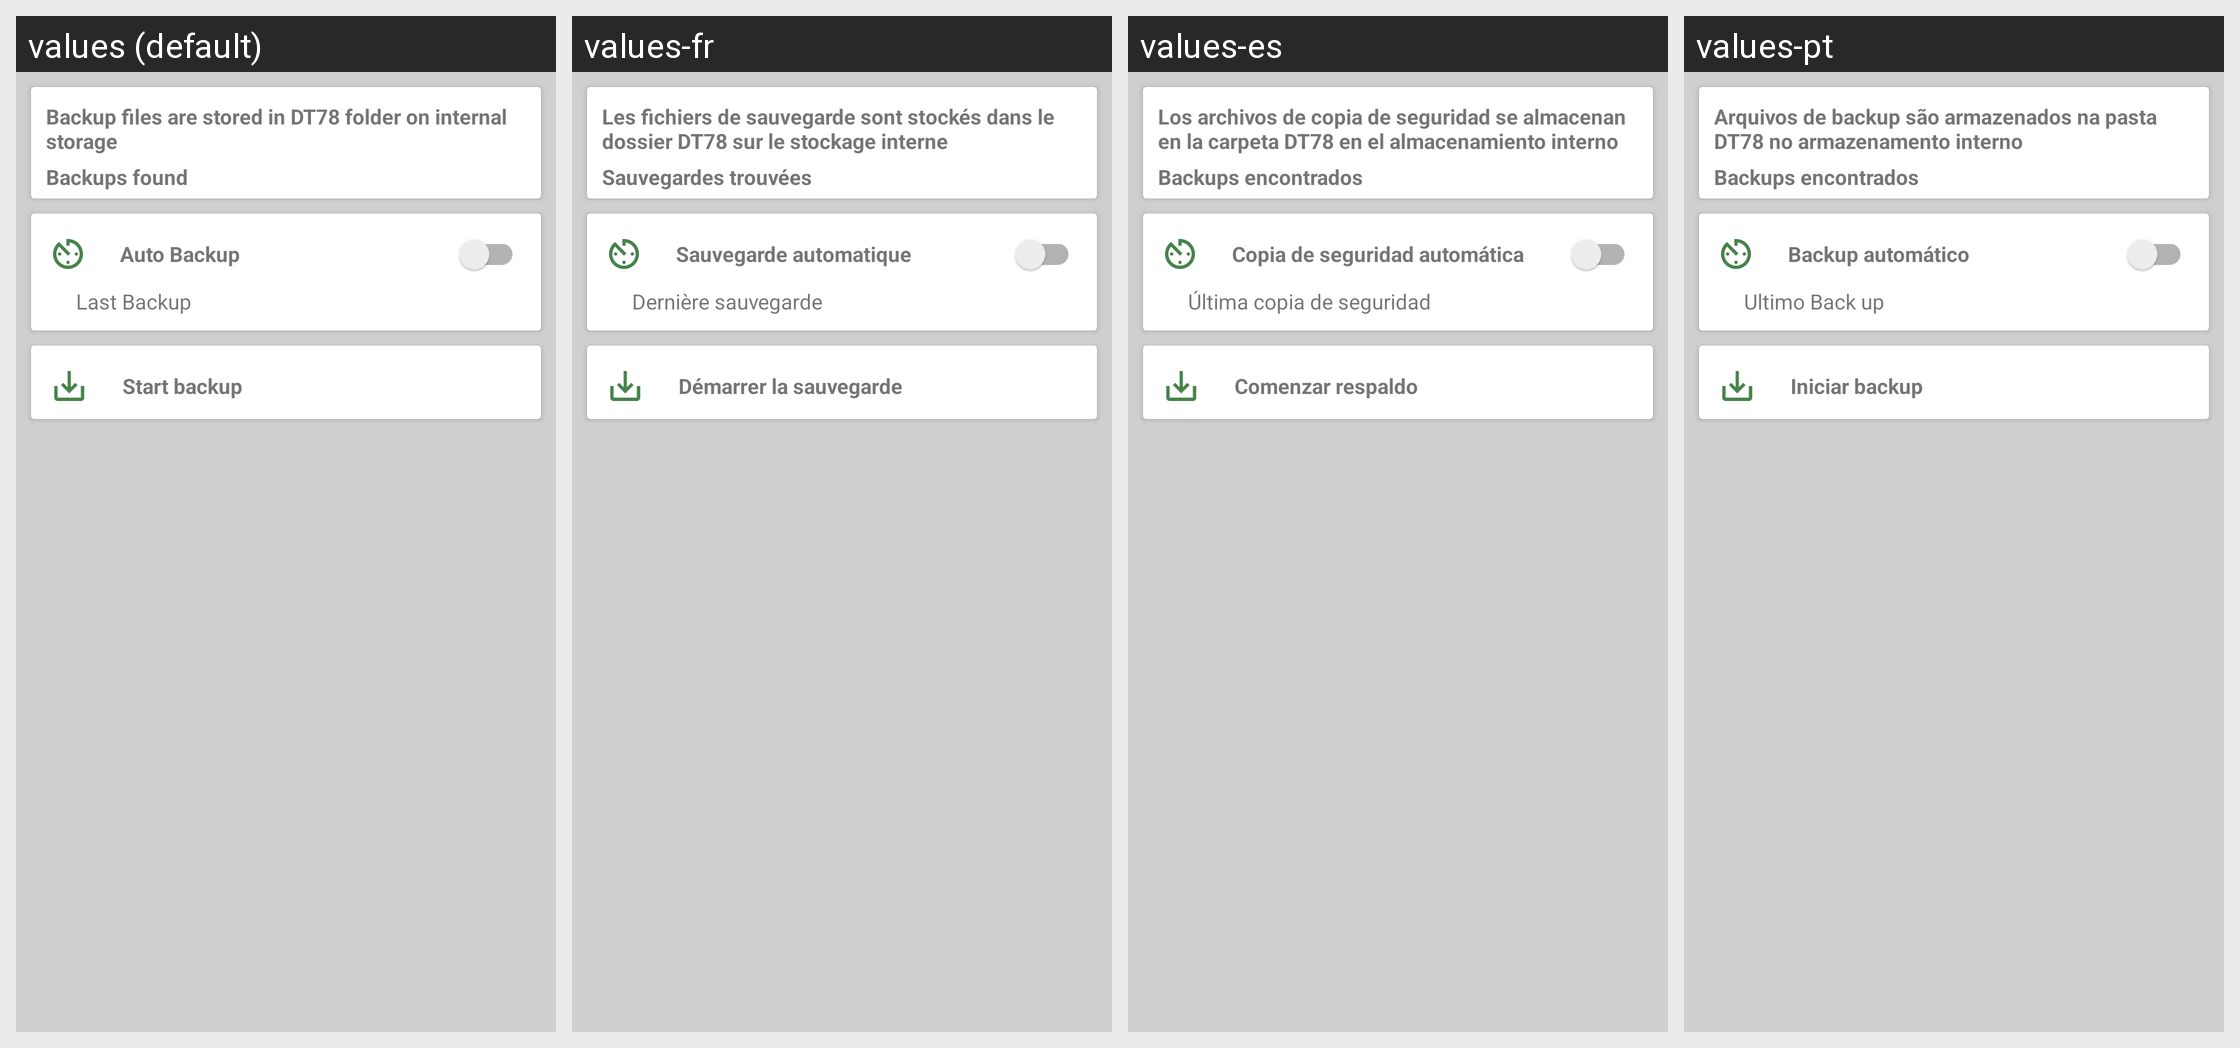

For this localized Android screen grid, give each drawn string resource with its value in every locale shown.
Android screen res/layout/activity_backup_restore.xml rendered under 4 locales, left to right: values (default), values-fr, values-es, values-pt. Device: Nexus 5 (rendered at 1080×1920; each locale shown at half size, 540×960, under a caption strip naming it); theme AppTheme.
Other locales in the repository, not shown: values-cs, values-de, values-el, values-in, values-it, values-pl, values-ru, values-vi.
Strings drawn on this screen, with the default value and each locale's value (text and hints the layout hard-codes, and strings that could not be matched under every locale, appear in the picture but are not listed):

backup_info
  values: Backup files are stored in DT78 folder on internal storage
  values-fr: Les fichiers de sauvegarde sont stockés dans le dossier DT78 sur le stockage interne
  values-es: Los archivos de copia de seguridad se almacenan en la carpeta DT78 en el almacenamiento interno
  values-pt: Arquivos de backup são armazenados na pasta DT78 no armazenamento interno

backup_count
  values: Backups found
  values-fr: Sauvegardes trouvées
  values-es: Backups encontrados
  values-pt: Backups encontrados

auto_backup
  values: Auto Backup
  values-fr: Sauvegarde automatique
  values-es: Copia de seguridad automática
  values-pt: Backup automático

last_backup
  values: Last Backup
  values-fr: Dernière sauvegarde
  values-es: Última copia de seguridad
  values-pt: Ultimo Back up

start_backup
  values: Start backup
  values-fr: Démarrer la sauvegarde
  values-es: Comenzar respaldo
  values-pt: Iniciar backup
